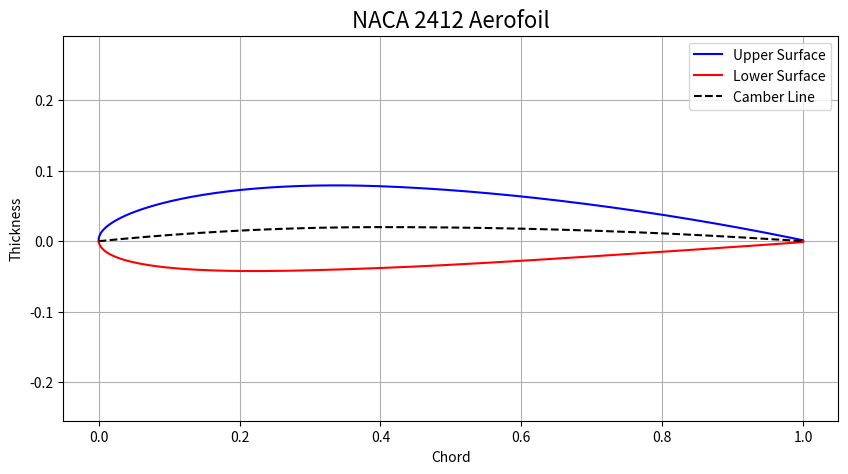

This figure's Python source:
# -*- coding: utf-8 -*-
"""
Generates and plots the coordinates for a 4-digit NACA aerofoil.

This script contains functions to parse a NACA 4-digit code, calculate the
camber line and thickness distribution, and plot the final aerofoil geometry.
"""
import numpy as np
import matplotlib.pyplot as plt

def parse_naca_code(naca_code: str) -> tuple[float, float, float]:
    """
    Parses a 4-digit NACA string into its aerodynamic parameters.

    Args:
        naca_code (str): The 4-digit NACA code (e.g., "2412").

    Returns:
        A tuple containing:
        - m (float): Maximum camber as a fraction of the chord.
        - p (float): Position of maximum camber as a tenth of the chord.
        - t (float): Maximum thickness as a fraction of the chord.
    """
    if len(naca_code) != 4:
        raise ValueError("NACA code must be 4 digits.")
    
    m = int(naca_code[0]) / 100.0
    p = int(naca_code[1]) / 10.0
    t = int(naca_code[2:]) / 100.0
    
    return m, p, t

def create_cosine_spacing(num_points: int) -> np.ndarray:
    """
    Creates an array of x-coordinates with cosine spacing.

    This spacing clusters points at the leading and trailing edges of the aerofoil,
    which is beneficial for aerodynamic calculations.

    Args:
        num_points (int): The number of points to generate.

    Returns:
        np.ndarray: An array of x-coordinates from 0 to 1.
    """
    angles = np.linspace(0, np.pi, num_points)
    x_coords = 0.5 * (1 - np.cos(angles))
    return x_coords

def calculate_camber_line(m: float, p: float, x_coords: np.ndarray) -> tuple[np.ndarray, np.ndarray]:
    """
    Calculates the camber line (yc) and its gradient (dyc_dx).

    Args:
        m (float): Maximum camber.
        p (float): Position of maximum camber.
        x_coords (np.ndarray): Array of x-coordinates.

    Returns:
        A tuple containing:
        - yc (np.ndarray): The y-coordinates of the camber line.
        - dyc_dx (np.ndarray): The gradient of the camber line.
    """
    # Return zero arrays if the airfoil is symmetric to avoid division by zero.
    if p == 0:
        return np.zeros_like(x_coords), np.zeros_like(x_coords)
    
    yc = np.zeros_like(x_coords)
    dyc_dx = np.zeros_like(x_coords)
    
    # Differentiate calculations for the forward and aft sections of the camber line.
    front_mask = x_coords <= p
    rear_mask = x_coords > p
    
    yc[front_mask] = (m / p**2) * (2 * p * x_coords[front_mask] - x_coords[front_mask]**2)
    yc[rear_mask] = (m / (1 - p)**2) * ((1 - 2 * p) + 2 * p * x_coords[rear_mask] - x_coords[rear_mask]**2)
    
    dyc_dx[front_mask] = (2 * m / p**2) * (p - x_coords[front_mask])
    dyc_dx[rear_mask] = (2 * m / (1 - p)**2) * (p - x_coords[rear_mask])

    return yc, dyc_dx

def calculate_thickness_distribution(t: float, x_coords: np.ndarray) -> np.ndarray:
    """
    Calculates the thickness distribution (yt) along the chord line.

    Args:
        t (float): Maximum thickness.
        x_coords (np.ndarray): Array of x-coordinates.

    Returns:
        np.ndarray: The thickness distribution (yt).
    """
    # Coefficients for the NACA 4-digit thickness polynomial.
    a0 =  0.2969
    a1 = -0.1260
    a2 = -0.3516
    a3 =  0.2843
    a4 = -0.1015 # Standard coefficient for a physically closed trailing edge.
    
    yt = 5 * t * (
        a0 * np.sqrt(x_coords)
        + a1 * x_coords
        + a2 * x_coords**2
        + a3 * x_coords**3
        + a4 * x_coords**4
    )
    
    # Manually enforce a closed trailing edge to handle floating-point inaccuracies.
    yt[-1] = 0.0
    
    return yt

def apply_thickness(x_coords: np.ndarray, yc: np.ndarray, yt: np.ndarray, dyc_dx: np.ndarray) -> tuple[np.ndarray, np.ndarray, np.ndarray, np.ndarray]:
    """
    Calculates the final upper and lower surface coordinates by applying the
    thickness distribution perpendicular to the camber line.

    Args:
        x_coords (np.ndarray): Array of x-coordinates.
        yc (np.ndarray): y-coordinates of the camber line.
        yt (np.ndarray): Thickness distribution.
        dyc_dx (np.ndarray): Gradient of the camber line.

    Returns:
        A tuple containing the coordinates for the upper and lower surfaces:
        (x_upper, y_upper, x_lower, y_lower)
    """
    theta = np.arctan(dyc_dx)
    x_upper = x_coords - yt * np.sin(theta)
    y_upper = yc + yt * np.cos(theta)
    x_lower = x_coords + yt * np.sin(theta)
    y_lower = yc - yt * np.cos(theta)
    
    return x_upper, y_upper, x_lower, y_lower

if __name__ == "__main__":
    
    # --- Configuration ---
    naca_code = "2412"
    num_points = 201
    
    # --- Generation ---
    m, p, t = parse_naca_code(naca_code)
    x_coords = create_cosine_spacing(num_points)
    yc, dyc_dx = calculate_camber_line(m, p, x_coords)
    yt = calculate_thickness_distribution(t, x_coords)
    x_upper, y_upper, x_lower, y_lower = apply_thickness(x_coords, yc, yt, dyc_dx)
    
    # --- Plotting ---
    plt.figure(figsize=(10, 5))
    plt.plot(x_upper, y_upper, 'b-', label='Upper Surface')
    plt.plot(x_lower, y_lower, 'r-', label='Lower Surface')
    plt.plot(x_coords, yc, 'k--', label='Camber Line')
    plt.title(f'NACA {naca_code} Aerofoil', fontsize=16)
    plt.xlabel('Chord')
    plt.ylabel('Thickness')
    plt.axis('equal')
    plt.legend()
    plt.grid(True)
    plt.show()